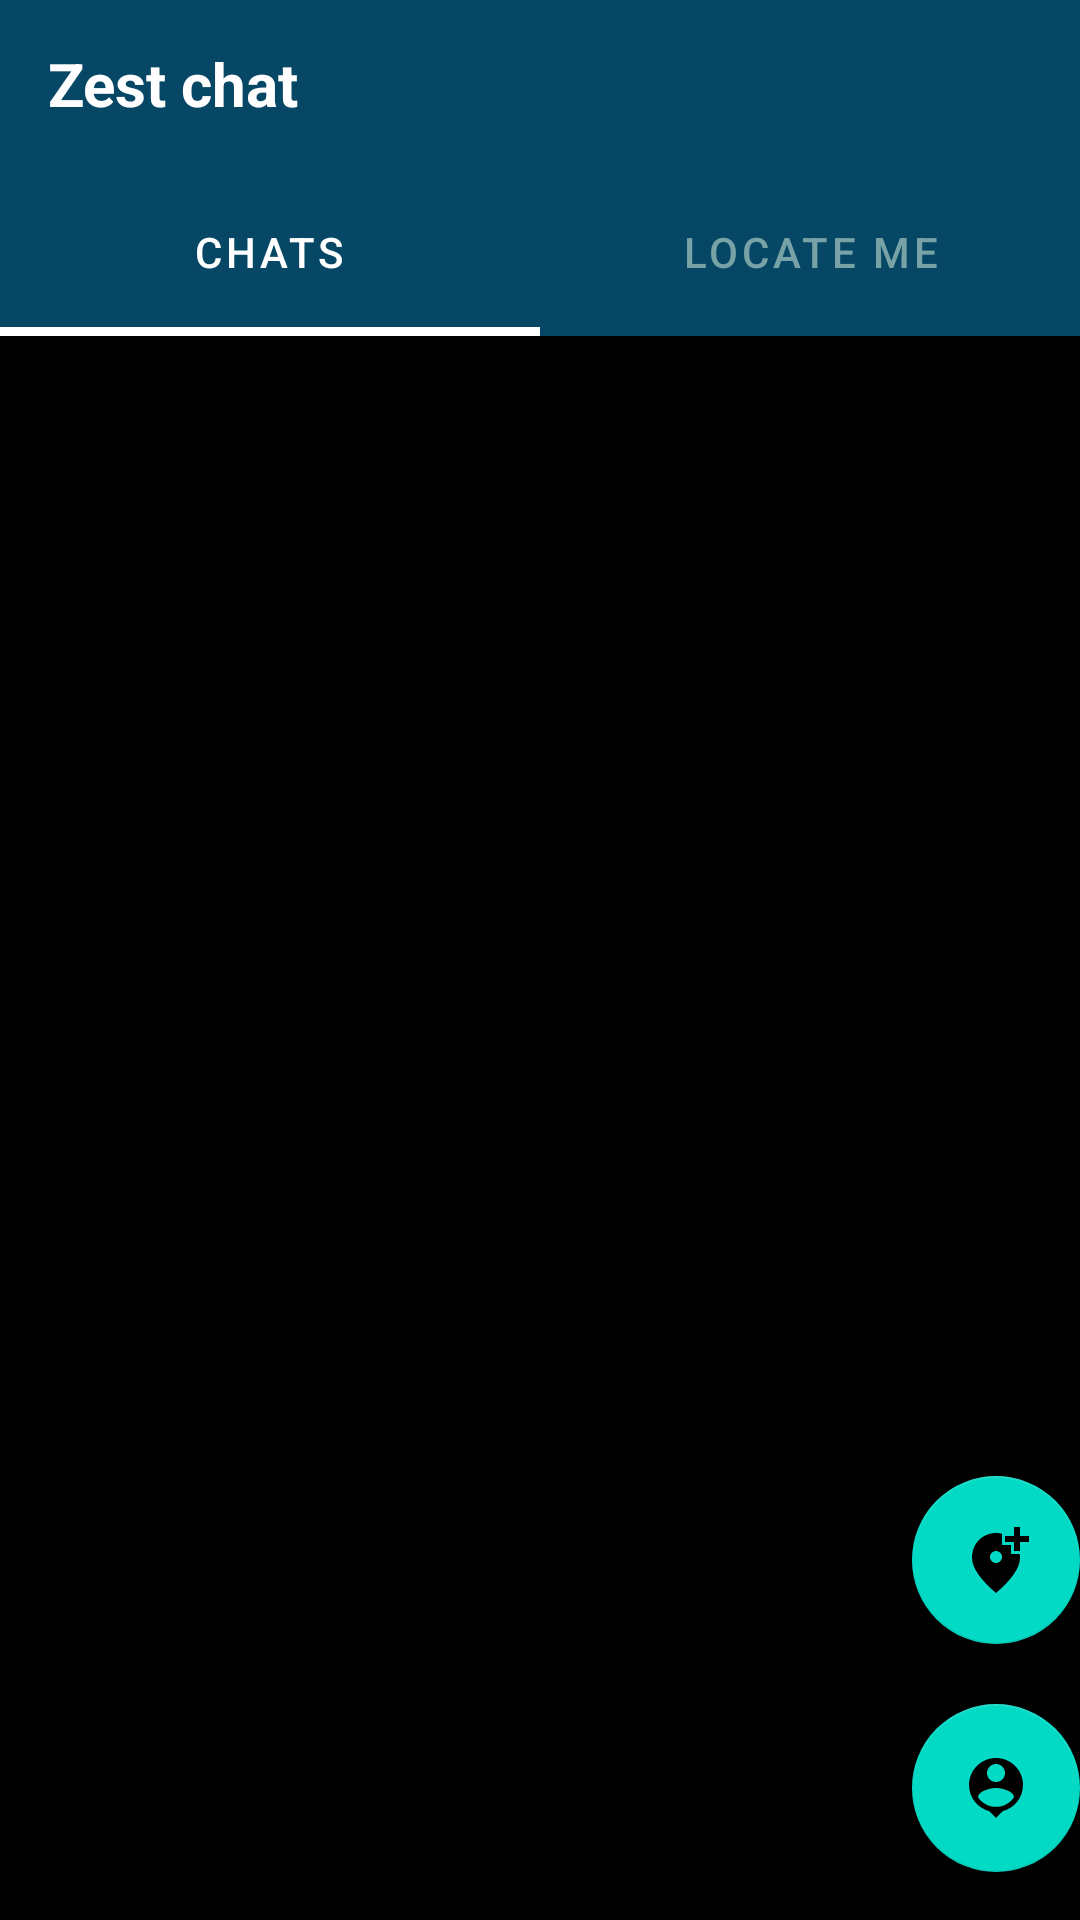

This screen was rendered from an Android layout file. Write that file and the resources it references.
<!-- AndroidManifest.xml: application theme Theme.MyChatAppTutorial -->
<!-- res/layout/activity_chat.xml -->
<?xml version="1.0" encoding="utf-8"?>
<RelativeLayout
    xmlns:android="http://schemas.android.com/apk/res/android"
    xmlns:tools="http://schemas.android.com/tools"
    xmlns:app="http://schemas.android.com/apk/res-auto"
    android:layout_width="match_parent"
    android:layout_height="match_parent"
    android:background="#000"
    tools:context=".chatActivity">



    <androidx.appcompat.widget.Toolbar
        android:layout_width="match_parent"
        android:layout_height="?attr/actionBarSize"
        android:layout_marginTop="0dp"
        android:background="#064765"
        android:id="@+id/toolbar">

        <RelativeLayout
            android:layout_width="match_parent"
            android:layout_height="match_parent"
            android:gravity="center_vertical">
            <TextView
                android:layout_width="wrap_content"
                android:layout_height="wrap_content"
                android:text="Zest chat"
                android:textSize="20sp"
                android:id="@+id/myapptext"
                android:textStyle="bold"
                android:textColor="@color/white">

            </TextView>


        </RelativeLayout>




    </androidx.appcompat.widget.Toolbar>

    <com.google.android.material.tabs.TabLayout
        android:id="@+id/include"
        android:layout_width="match_parent"
        android:layout_height="?attr/actionBarSize"
        android:layout_below="@id/toolbar"
        android:layout_marginTop="0dp"
        android:backgroundTint="#064765"
        app:tabIndicatorColor="@color/white"
        app:tabIndicatorHeight="3dp"
        app:tabSelectedTextColor="@color/white"
        app:tabTextColor="#77a3a7">

        <com.google.android.material.tabs.TabItem
            android:id="@+id/chat"
            android:layout_width="wrap_content"
            android:layout_height="wrap_content"
            android:text="Chats">

        </com.google.android.material.tabs.TabItem>

        <com.google.android.material.tabs.TabItem
            android:id="@+id/status"
            android:layout_width="wrap_content"
            android:layout_height="wrap_content"
            android:text="Locate me">

        </com.google.android.material.tabs.TabItem>










    </com.google.android.material.tabs.TabLayout>


    <androidx.viewpager.widget.ViewPager
        android:id="@+id/fragmentcontainer"
        android:layout_width="match_parent"
        android:layout_height="match_parent"
        android:layout_below="@id/include"
        android:layout_marginTop="0dp">

    </androidx.viewpager.widget.ViewPager>


    <com.google.android.material.floatingactionbutton.FloatingActionButton
        android:id="@+id/fab"
        android:layout_width="wrap_content"
        android:layout_height="wrap_content"
        android:layout_alignParentRight="true"
        android:layout_alignParentBottom="true"
        android:layout_gravity="bottom|end"
        android:layout_marginEnd="@dimen/fab_margin"
        android:layout_marginBottom="16dp"
        app:srcCompat="@drawable/ic_baseline_person_pin_24" />

    <com.google.android.material.floatingactionbutton.FloatingActionButton
        android:id="@+id/locateme"
        android:layout_width="wrap_content"
        android:layout_height="wrap_content"
        android:layout_alignParentRight="true"
        android:layout_above="@+id/fab"
        android:layout_marginVertical="20dp"
        android:layout_marginEnd="@dimen/fab_margin"
        android:layout_marginBottom="16dp"
        app:srcCompat="@drawable/locate_me" />




  </RelativeLayout>
<!-- resources referenced by this layout -->
<resources>
  <!-- drawable ic_baseline_person_pin_24 (drawable) -->
  <vector android:height="24dp" android:tint="#FA0909"
      android:viewportHeight="24" android:viewportWidth="24"
      android:width="24dp" xmlns:android="http://schemas.android.com/apk/res/android">
      <path android:fillColor="@android:color/white" android:pathData="M12,2c-4.97,0 -9,4.03 -9,9 0,4.17 2.84,7.67 6.69,8.69L12,22l2.31,-2.31C18.16,18.67 21,15.17 21,11c0,-4.97 -4.03,-9 -9,-9zM12,4c1.66,0 3,1.34 3,3s-1.34,3 -3,3 -3,-1.34 -3,-3 1.34,-3 3,-3zM12,18.3c-2.5,0 -4.71,-1.28 -6,-3.22 0.03,-1.99 4,-3.08 6,-3.08 1.99,0 5.97,1.09 6,3.08 -1.29,1.94 -3.5,3.22 -6,3.22z"/>
  </vector>
  <!-- drawable locate_me (drawable) -->
  <vector android:height="24dp" android:tint="#FA0909"
      android:viewportHeight="24" android:viewportWidth="24"
      android:width="24dp" xmlns:android="http://schemas.android.com/apk/res/android">
      <path android:fillColor="@android:color/white" android:pathData="M20,1v3h3v2h-3v3h-2L18,6h-3L15,4h3L18,1h2zM12,13c1.1,0 2,-0.9 2,-2s-0.9,-2 -2,-2 -2,0.9 -2,2 0.9,2 2,2zM14,3.25L14,7h3v3h2.92c0.05,0.39 0.08,0.79 0.08,1.2 0,3.32 -2.67,7.25 -8,11.8 -5.33,-4.55 -8,-8.48 -8,-11.8C4,6.22 7.8,3 12,3c0.68,0 1.35,0.08 2,0.25z"/>
  </vector>
  <style name="Theme.MyChatAppTutorial" parent="Theme.MaterialComponents.DayNight.NoActionBar">
          
          <item name="colorPrimary">@color/purple_500</item>
          <item name="colorPrimaryVariant">@color/purple_700</item>
          <item name="colorOnPrimary">@color/white</item>
          
          <item name="colorSecondary">@color/teal_200</item>
          <item name="colorSecondaryVariant">@color/teal_700</item>
          <item name="colorOnSecondary">@color/black</item>
          
          <item name="android:statusBarColor" tools:targetApi="l">?attr/colorPrimaryVariant</item>
          
      </style>
  <!-- not gathered from this repository: default colours our renderer supplied (Android Studio template values) -->
  <color name="purple_500">#FF6200EE</color>
  <color name="purple_700">#FF3700B3</color>
  <color name="teal_200">#FF03DAC5</color>
  <color name="teal_700">#FF018786</color>
  <color name="black">#FF000000</color>
  <color name="white">#FFFFFFFF</color>
</resources>
